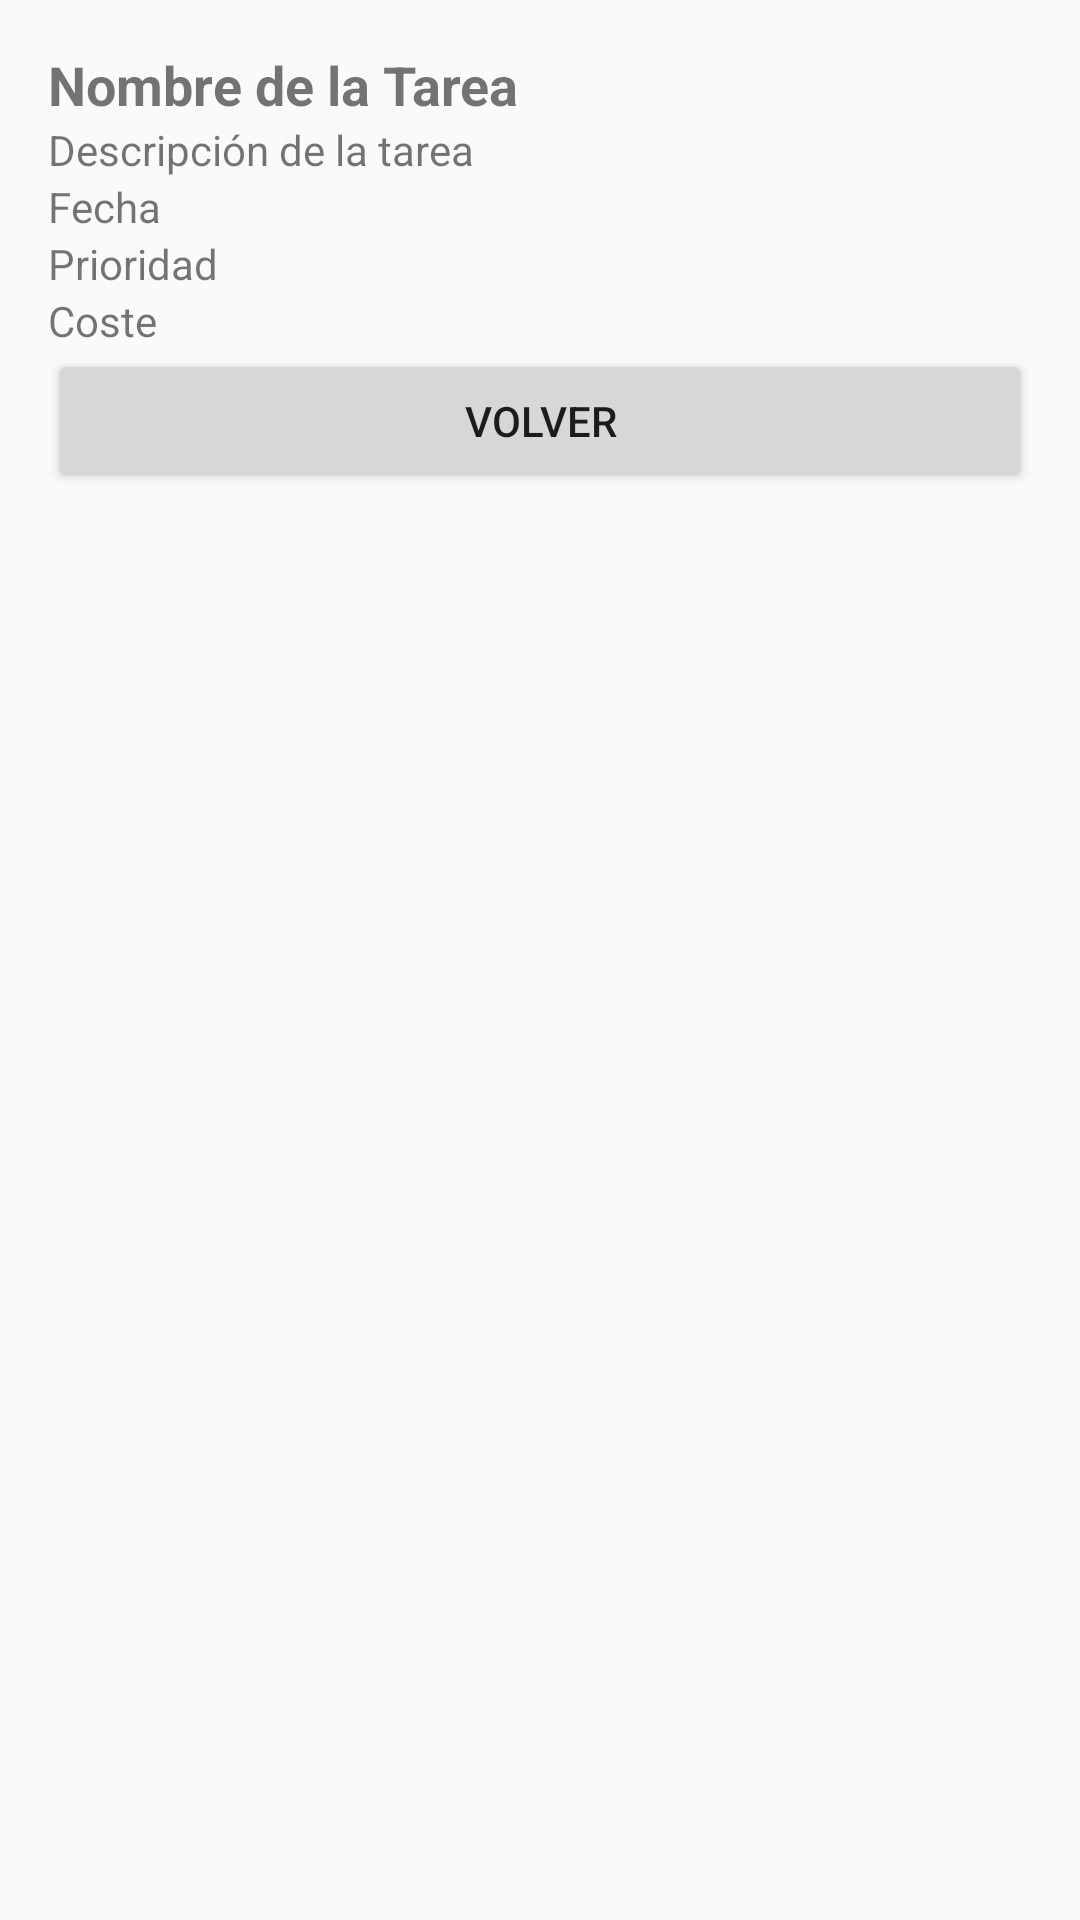

Here is an Android app screen rendered from its layout file. Give the layout XML and the strings, colors and styles it references.
<!-- AndroidManifest.xml: application theme Theme.MisTareas3 -->
<!-- res/layout/activity_detalle.xml -->
<?xml version="1.0" encoding="utf-8"?>
<LinearLayout xmlns:android="http://schemas.android.com/apk/res/android"
    android:layout_width="match_parent"
    android:layout_height="match_parent"
    android:orientation="vertical"
    android:padding="16dp">

    <TextView
        android:id="@+id/tvNombre"
        android:layout_width="match_parent"
        android:layout_height="wrap_content"
        android:text="Nombre de la Tarea"
        android:textStyle="bold"
        android:textSize="18sp" />

    <TextView
        android:id="@+id/tvDescripcion"
        android:layout_width="match_parent"
        android:layout_height="wrap_content"
        android:text="Descripción de la tarea" />

    <TextView
        android:id="@+id/tvFecha"
        android:layout_width="match_parent"
        android:layout_height="wrap_content"
        android:text="Fecha" />

    <TextView
        android:id="@+id/tvPrioridad"
        android:layout_width="match_parent"
        android:layout_height="wrap_content"
        android:text="Prioridad" />

    <TextView
        android:id="@+id/tvCoste"
        android:layout_width="match_parent"
        android:layout_height="wrap_content"
        android:text="Coste" />

    <Button
        android:id="@+id/btnVolver"
        android:layout_width="match_parent"
        android:layout_height="wrap_content"
        android:text="Volver" />
</LinearLayout>
<!-- resources referenced by this layout -->
<resources>
  <style name="Theme.MisTareas3" parent="Theme.AppCompat.Light.NoActionBar">
          
          <item name="colorPrimary">@color/purple_500</item>
          <item name="colorPrimaryDark">@color/purple_700</item>
          <item name="colorAccent">@color/teal_200</item>
      </style>
  <!-- not gathered from this repository: default colours our renderer supplied (Android Studio template values) -->
  <color name="purple_500">#FF6200EE</color>
  <color name="purple_700">#FF3700B3</color>
  <color name="teal_200">#FF03DAC5</color>
</resources>
